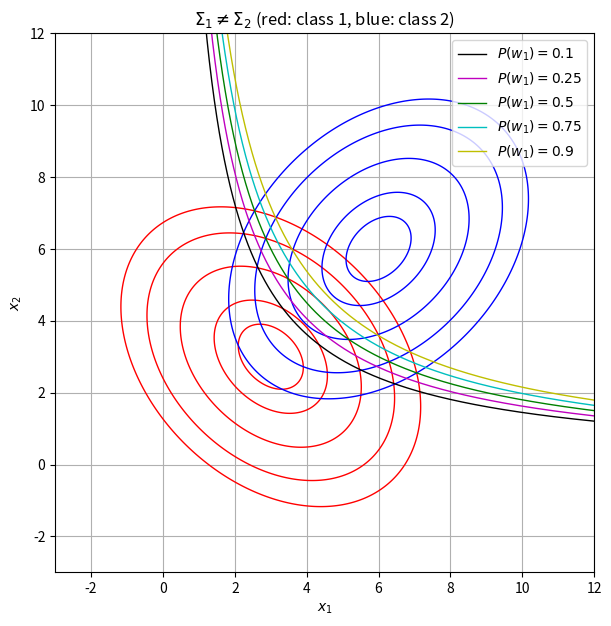
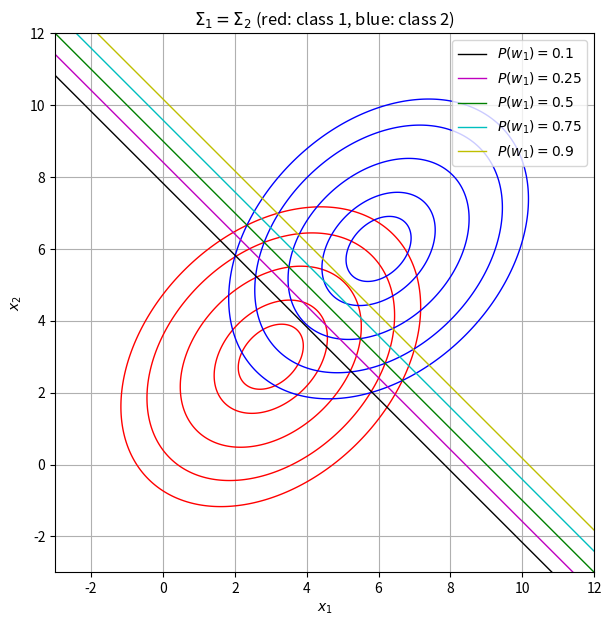

These figures' Python source, in order:
"""
Gaussian contours and Bayes decision boundaries (Python port of
exercise1_5.m).

Two classes with 2-D Gaussian class conditional densities

    m1 = [3 3],  S1 = [1.2 -0.4; -0.4 1.2]
    m2 = [6 6],  S2 = [1.2  0.4;  0.4 1.2]

and priors P(w1), P(w2) = 1 - P(w1).

Pipeline
--------
1. Evaluate the two densities on the grid [-3, 12] x [-3, 12] (step 0.01)
   and draw some of their contours.
2. S1 != S2: the decision boundary g1(x) = g2(x), with
       gi(x) = -0.5*(x-mi)'*inv(Si)*(x-mi) - 0.5*ln|Si| + ln P(wi),
   is the hyperbola
       1.25*x*y = 22.5 - 2*ln(P(w2)/P(w1)).
   It is drawn for P(w1) = 0.1, 0.25, 0.5, 0.75, 0.9.
3. S1 == S2 (both equal to S2): the quadratic terms cancel and the boundary
   is the straight line
       3.75*(x + y) = 33.75 - 2*ln(P(w2)/P(w1)),
   drawn for the same priors in a second figure.

Differences with respect to the MATLAB script
---------------------------------------------
* The MATLAB script prints nothing. This script prints the equation of
  every boundary and checks it numerically: the largest |g1(x) - g2(x)| over
  the points of the drawn curve must be zero up to rounding.
* The density is computed by the function mvn_pdf of this file (MATLAB uses
  mvnpdf of the Statistics toolbox).

Usage
-----
    python exercise1_5.py [--dt 0.01] [--priors 0.1 0.25 0.5 0.75 0.9]
                          [--save-dir DIR]
"""

import argparse
from pathlib import Path

import numpy as np
import matplotlib.pyplot as plt
from matplotlib.lines import Line2D

M1 = np.array([3.0, 3.0])
M2 = np.array([6.0, 6.0])
S1 = np.array([[1.2, -0.4], [-0.4, 1.2]])
S2 = np.array([[1.2, 0.4], [0.4, 1.2]])

# contour levels of the class conditional densities (their peak is ~0.14)
LEVELS = [0.0001, 0.001, 0.01, 0.05, 0.1]
COLORS = "kmgcy"  # one colour per prior, as in the MATLAB script


def mvn_pdf(X, mu, sigma):
    """Multivariate normal density at the rows of X (mirrors MATLAB's
    mvnpdf(X, mu, sigma))."""
    d = len(mu)
    diff = X - mu
    maha = np.sum((diff @ np.linalg.inv(sigma)) * diff, axis=1)
    norm_const = np.sqrt((2 * np.pi) ** d * np.linalg.det(sigma))
    return np.exp(-0.5 * maha) / norm_const


def discriminant(X, mu, sigma, prior):
    """Bayes discriminant function of a Gaussian class at the rows of X:
    g(x) = -0.5*(x-mu)'*inv(sigma)*(x-mu) - 0.5*ln|sigma| + ln(prior)."""
    diff = X - mu
    maha = np.sum((diff @ np.linalg.inv(sigma)) * diff, axis=1)
    return -0.5 * maha - 0.5 * np.log(np.linalg.det(sigma)) + np.log(prior)


def boundary_unequal(x, pw1):
    """Decision boundary for S1 != S2: the hyperbola
    1.25*x*y = 22.5 - 2*ln(P(w2)/P(w1)). Returns y for every x; the curve
    is not defined at x = 0 (NaN)."""
    x = np.where(np.abs(x) < 1e-9, np.nan, x)
    return (22.5 - 2 * np.log((1 - pw1) / pw1)) / (1.25 * x)


def boundary_equal(x, pw1):
    """Decision boundary for S1 == S2 (= S2): the straight line
    3.75*(x + y) = 33.75 - 2*ln(P(w2)/P(w1)). Returns y for every x."""
    return (33.75 - 2 * np.log((1 - pw1) / pw1) - 3.75 * x) / 3.75


def boundary_residual(x, y, sigma1, sigma2, pw1):
    """Largest |g1 - g2| over the points (x, y) of a boundary curve."""
    ok = np.isfinite(y)
    pts = np.column_stack([x[ok], y[ok]])
    g1 = discriminant(pts, M1, sigma1, pw1)
    g2 = discriminant(pts, M2, sigma2, 1 - pw1)
    return np.max(np.abs(g1 - g2))


def plot_case(num, x1, x2, Y1R, Y2R, boundary, priors, title):
    """One figure: contours of the two densities (red: class 1, blue:
    class 2) and the decision boundary of every prior."""
    fig, ax = plt.subplots(num=num, figsize=(7, 7))
    ax.contour(x1, x2, Y1R, levels=LEVELS, colors="r", linewidths=1)
    ax.contour(x1, x2, Y2R, levels=LEVELS, colors="b", linewidths=1)
    ax.grid(True)
    handles = []
    for i, pw1 in enumerate(priors):
        color = COLORS[i % len(COLORS)]
        ax.plot(x1, boundary(x1, pw1), color, linewidth=1)
        handles.append(Line2D([], [], color=color, linewidth=1,
                              label=f"$P(w_1)={pw1:g}$"))
    ax.axis([-3, 12, -3, 12])
    ax.set_aspect("equal")
    ax.set_xlabel("$x_1$")
    ax.set_ylabel("$x_2$")
    ax.set_title(title)
    ax.legend(handles=handles, loc="upper right")


def finish_figures(save_dir, prefix):
    """Save every open figure as PNG in save_dir (if given) and show them."""
    if save_dir is not None:
        save_dir = Path(save_dir)
        save_dir.mkdir(parents=True, exist_ok=True)
        for num in plt.get_fignums():
            plt.figure(num).savefig(save_dir / f"{prefix}_fig{num}.png", dpi=120)
        print(f"\nFigures saved in {save_dir}")
    plt.show()


def main(argv=None):
    parser = argparse.ArgumentParser(
        description="Gaussian contours and Bayes decision boundaries")
    parser.add_argument("--dt", type=float, default=0.01,
                        help="grid step (default: 0.01)")
    parser.add_argument("--priors", type=float, nargs="+",
                        default=[0.1, 0.25, 0.5, 0.75, 0.9], metavar="P",
                        help="values of P(w1) (default: 0.1 0.25 0.5 0.75 0.9)")
    parser.add_argument("--save-dir", default=None, metavar="DIR",
                        help="save every figure as PNG in this folder")
    args = parser.parse_args(argv)
    if not 0 < args.dt <= 1:
        parser.error("--dt must be in (0, 1]")
    if any(not 0 < p < 1 for p in args.priors):
        parser.error("--priors values must be in (0, 1)")

    # Grid -3:DT:12 on both axes
    n = int(round(15 / args.dt)) + 1
    x1 = -3 + args.dt * np.arange(n)
    x2 = x1.copy()
    X1, X2 = np.meshgrid(x1, x2)
    grid = np.column_stack([X1.ravel(), X2.ravel()])

    Y2R = mvn_pdf(grid, M2, S2).reshape(X1.shape)

    # ---------------- S1 != S2 ----------------
    Y1R = mvn_pdf(grid, M1, S1).reshape(X1.shape)
    print(f"Peak of p(x|w1) = {Y1R.max():.6f}, peak of p(x|w2) = {Y2R.max():.6f}")
    print("\nS1 != S2: decision boundary 1.25*x*y = 22.5 - 2*ln(P(w2)/P(w1))")
    for pw1 in args.priors:
        rhs = 22.5 - 2 * np.log((1 - pw1) / pw1)
        res = boundary_residual(x1, boundary_unequal(x1, pw1), S1, S2, pw1)
        print(f"  P(w1) = {pw1:<5g} 1.25*x*y = {rhs:.4f}"
              f"   (max |g1-g2| on the curve: {res:.1e})")
    plot_case(1, x1, x2, Y1R, Y2R, boundary_unequal, args.priors,
              r"$\Sigma_1 \neq \Sigma_2$ (red: class 1, blue: class 2)")

    # ---------------- S1 == S2 (both equal to S2) ----------------
    Y1R = mvn_pdf(grid, M1, S2).reshape(X1.shape)
    print("\nS1 == S2: decision boundary 3.75*(x + y) = 33.75 - 2*ln(P(w2)/P(w1))")
    for pw1 in args.priors:
        rhs = 33.75 - 2 * np.log((1 - pw1) / pw1)
        res = boundary_residual(x1, boundary_equal(x1, pw1), S2, S2, pw1)
        print(f"  P(w1) = {pw1:<5g} 3.75*(x + y) = {rhs:.4f}"
              f"   (max |g1-g2| on the curve: {res:.1e})")
    plot_case(2, x1, x2, Y1R, Y2R, boundary_equal, args.priors,
              r"$\Sigma_1 = \Sigma_2$ (red: class 1, blue: class 2)")

    finish_figures(args.save_dir, "ex1_5")


if __name__ == "__main__":
    main()
